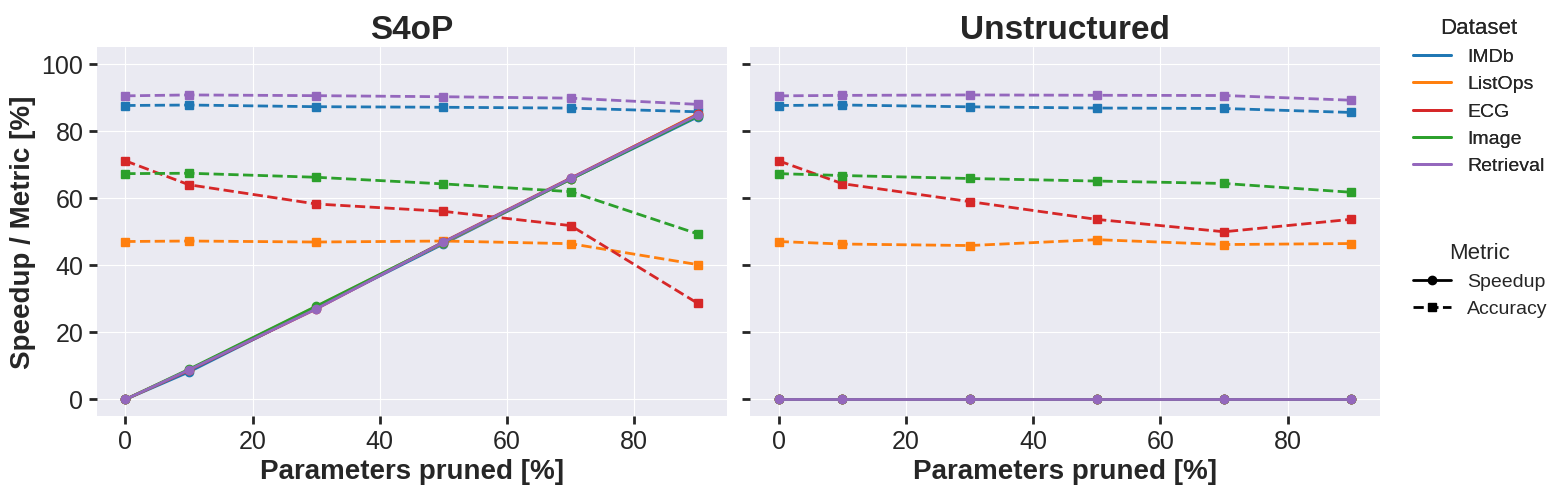
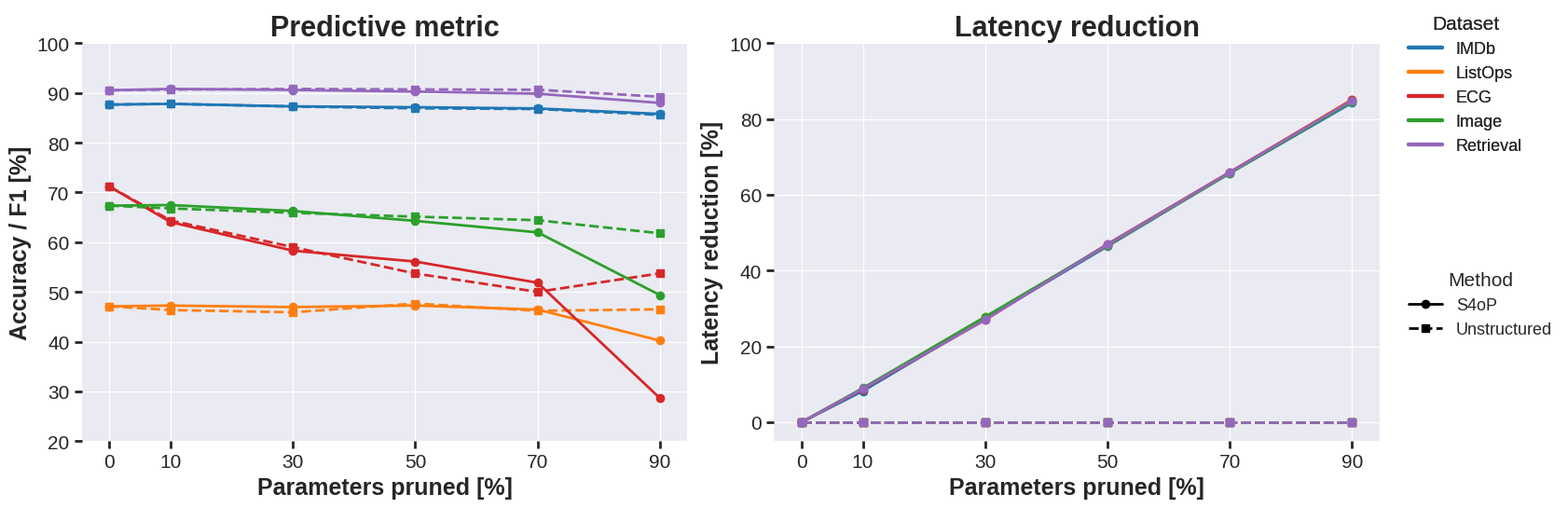
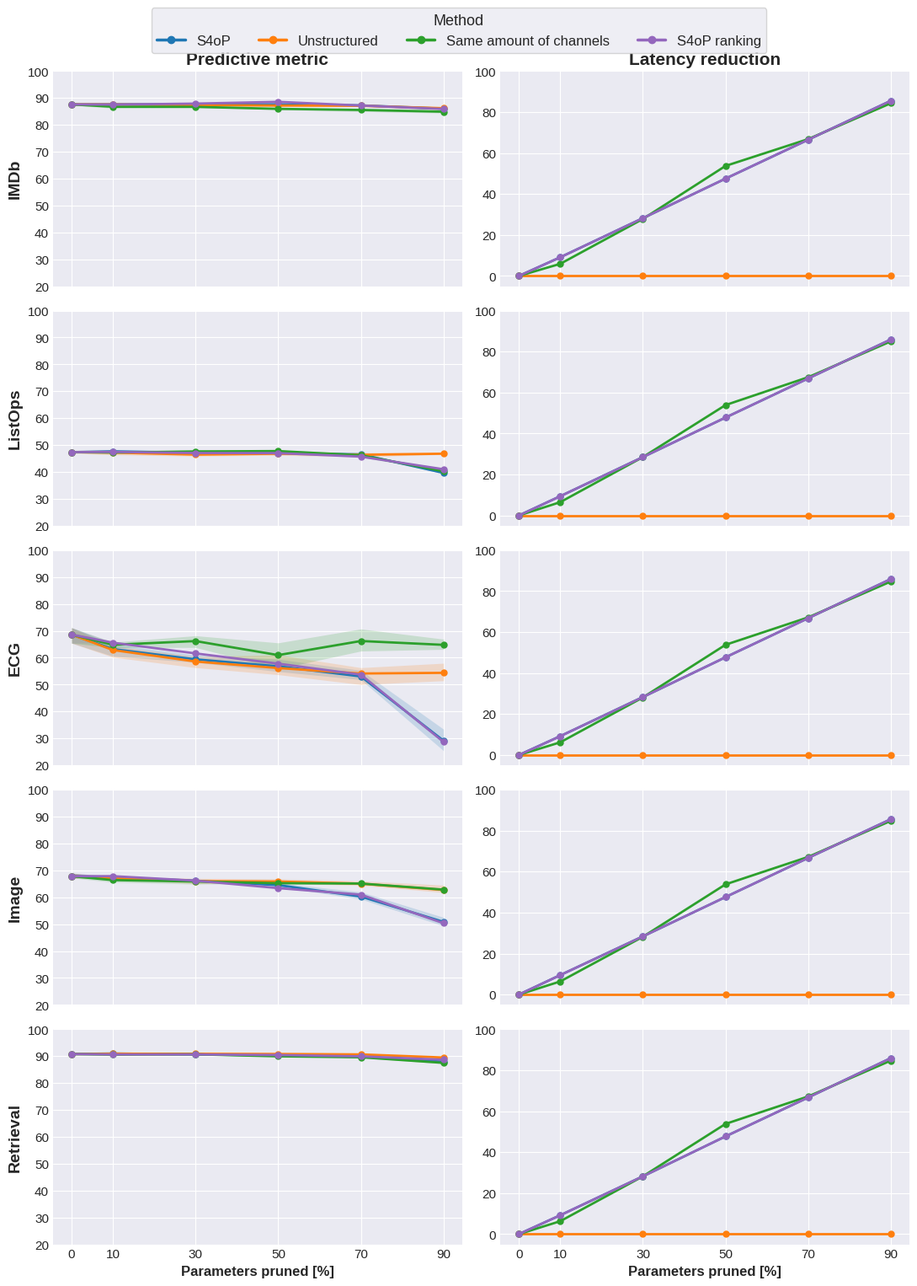
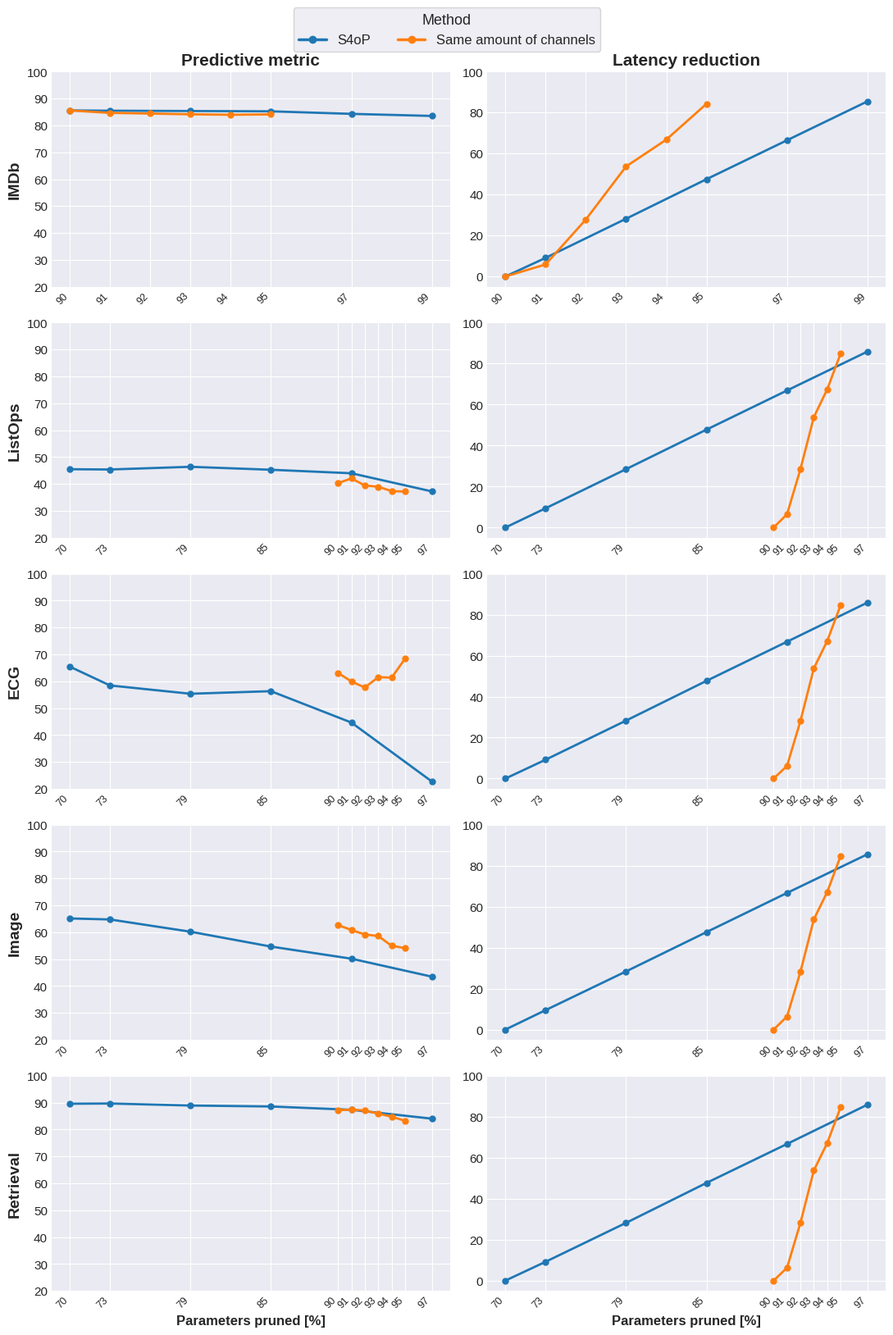

These figures' Python source, in order:
import matplotlib.pyplot as plt
from matplotlib.lines import Line2D

# Punti sull'asse x
pruning_rates = [0, 10, 30, 50, 70, 90]

datasets = ["imdb", "listops", "ecg", "image", "retrieval"]
methods  = ["s4op", "unstructured"]

# Struttura: results[metrica][metodo][dataset] = lista di valori
results = {
    "accuracy": {
        "s4op": {
            "imdb":      [87.656, 87.80, 87.30, 87.13, 86.88, 85.78],
            "listops":   [47.100, 47.25, 46.95, 47.25, 46.45, 40.20],
            "ecg":       [71.170, 64.03, 58.29, 56.10, 51.84, 28.62],
            "image":     [67.340, 67.46, 66.26, 64.28, 61.97, 49.35],
            "retrieval": [90.532, 90.81, 90.59, 90.27, 89.85, 87.99],
        },
        "unstructured": {
            "imdb":      [87.656, 87.808, 87.264, 86.904, 86.764, 85.580],
            "listops":   [47.100, 46.350, 45.900, 47.650, 46.200, 46.500],
            "ecg":       [71.170, 64.358, 59.008, 53.694, 50.007, 53.726],
            "image":     [67.340, 66.780, 65.890, 65.130, 64.410, 61.780],
            "retrieval": [90.532, 90.669, 90.807, 90.704, 90.635, 89.233],
        },
    },
    "speedup": {
        "s4op": {
            "imdb":      [0, 8.2, 27.3, 46.4, 65.7, 84.3],
            "listops":   [0, 8.8, 27.7, 46.7, 65.8, 85.2],
            "ecg":       [0, 8.7, 27.0, 47.0, 66.0, 85.0],
            "image":     [0, 9.0, 27.8, 46.8, 65.7, 84.6],
            "retrieval": [0, 8.8, 27.0, 46.9, 65.9, 84.9],
        },
        "unstructured": {
            "imdb":      [0, 0, 0, 0, 0, 0],
            "listops":   [0, 0, 0, 0, 0, 0],
            "ecg":       [0, 0, 0, 0, 0, 0],
            "image":     [0, 0, 0, 0, 0, 0],
            "retrieval": [0, 0, 0, 0, 0, 0],
        },
    },
}

dataset_colors = {
    "imdb": "tab:blue",
    "listops": "tab:orange",
    "ecg": "tab:red",
    "image": "tab:green",
    "retrieval": "tab:purple",
}
dataset_labels = {
    "imdb": "IMDb", "listops": "ListOps", "ecg": "ECG",
    "image": "Image", "retrieval": "Retrieval",
}
method_titles = {"s4op": "S4oP", "unstructured": "Unstructured"}

plt.style.use('seaborn-v0_8-darkgrid')

fig, axes = plt.subplots(1, len(methods), figsize=(14, 5), sharey=True)
if len(methods) == 1:
    axes = [axes]

for ax, method in zip(axes, methods):
    for dataset in datasets:
        color = dataset_colors[dataset]

        speed = results["speedup"][method][dataset]
        acc = results["accuracy"][method][dataset]

        # SPEEDUP (linea piena) — solo se i dati combaciano con l'asse
        if len(speed) == len(pruning_rates):
            ax.plot(pruning_rates, speed, marker='o', linewidth=2,
                    color=color, linestyle='-')

        # ACCURACY (tratteggiata) — solo se i dati combaciano con l'asse
        if len(acc) == len(pruning_rates):
            ax.plot(pruning_rates, acc, marker='s', linewidth=2,
                    color=color, linestyle='--')

    ax.set_title(method_titles[method], fontsize=24, fontweight='bold')
    ax.set_xlabel("Parameters pruned [%]", fontsize=20, fontweight='bold')
    ax.set_ylim(-5, 105)
    ax.tick_params(axis='both', which='major', labelsize=18, length=6, width=2)
    ax.grid(True)

# ylabel solo sul primo subplot (sharey nasconde gli altri)
axes[0].set_ylabel("Speedup / Metric [%]", fontsize=20, fontweight='bold')

# Legenda dataset (colori)
dataset_handles = [
    Line2D([0], [0], color=dataset_colors[d], lw=2, label=dataset_labels[d])
    for d in datasets
]
# Legenda stile linea (speedup vs accuracy)
style_handles = [
    Line2D([0], [0], color='black', lw=2, linestyle='-',  marker='o', label='Speedup'),
    Line2D([0], [0], color='black', lw=2, linestyle='--', marker='s', label='Accuracy'),
]

leg1 = fig.legend(handles=dataset_handles, title="Dataset",
                  loc='upper left', bbox_to_anchor=(1.0, 1.0),
                  fontsize=14, title_fontsize=16)
fig.legend(handles=style_handles, title="Metric",
           loc='upper left', bbox_to_anchor=(1.0, 0.55),
           fontsize=14, title_fontsize=16)
fig.add_artist(leg1)  # mantieni entrambe le legende
fig.tight_layout()
plt.show()

import matplotlib.pyplot as plt
from matplotlib.lines import Line2D

pruning_rates = [0, 10, 30, 50, 70, 90]
datasets = ["imdb", "listops", "ecg", "image", "retrieval"]
methods  = ["s4op", "unstructured"]

results = {
    "accuracy": {
        "s4op": {
            "imdb":      [87.656, 87.80, 87.30, 87.13, 86.88, 85.78],
            "listops":   [47.100, 47.25, 46.95, 47.25, 46.45, 40.20],
            "ecg":       [71.170, 64.03, 58.29, 56.10, 51.84, 28.62],
            "image":     [67.340, 67.46, 66.26, 64.28, 61.97, 49.35],
            "retrieval": [90.532, 90.81, 90.59, 90.27, 89.85, 87.99],
        },
        "unstructured": {
            "imdb":      [87.656, 87.808, 87.264, 86.904, 86.764, 85.580],
            "listops":   [47.100, 46.350, 45.900, 47.650, 46.200, 46.500],
            "ecg":       [71.170, 64.358, 59.008, 53.694, 50.007, 53.726],
            "image":     [67.340, 66.780, 65.890, 65.130, 64.410, 61.780],
            "retrieval": [90.532, 90.669, 90.807, 90.704, 90.635, 89.233],
        },
    },
    "speedup": {
        "s4op": {
            "imdb":      [0, 8.2, 27.3, 46.4, 65.7, 84.3],
            "listops":   [0, 8.8, 27.7, 46.7, 65.8, 85.2],
            "ecg":       [0, 8.7, 27.0, 47.0, 66.0, 85.0],
            "image":     [0, 9.0, 27.8, 46.8, 65.7, 84.6],
            "retrieval": [0, 8.8, 27.0, 46.9, 65.9, 84.9],
        },
        "unstructured": {
            "imdb":      [0, 0, 0, 0, 0, 0],
            "listops":   [0, 0, 0, 0, 0, 0],
            "ecg":       [0, 0, 0, 0, 0, 0],
            "image":     [0, 0, 0, 0, 0, 0],
            "retrieval": [0, 0, 0, 0, 0, 0],
        },
    },
}

dataset_colors = {
    "imdb": "tab:blue", "listops": "tab:orange", "ecg": "tab:red",
    "image": "tab:green", "retrieval": "tab:purple",
}
dataset_labels = {
    "imdb": "IMDb", "listops": "ListOps", "ecg": "ECG",
    "image": "Image", "retrieval": "Retrieval",
}
# stile linea = metodo
method_styles  = {"s4op": "-",  "unstructured": "--"}
method_markers = {"s4op": "o",  "unstructured": "s"}
method_labels  = {"s4op": "S4oP", "unstructured": "Unstructured"}

metrics = ["accuracy", "speedup"]
metric_titles = {"accuracy": "Predictive metric", "speedup": "Latency reduction"}
metric_ylabels = {"accuracy": "Accuracy / F1 [%]", "speedup": "Latency reduction [%]"}
metric_ylims  = {"accuracy": (20, 100), "speedup": (-5, 100)}

plt.style.use('seaborn-v0_8-darkgrid')
fig, axes = plt.subplots(1, len(metrics), figsize=(15, 5.5))

for ax, metric in zip(axes, metrics):
    for dataset in datasets:
        for method in methods:
            y = results[metric][method][dataset]
            if len(y) != len(pruning_rates):
                continue
            ax.plot(pruning_rates, y,
                    marker=method_markers[method],
                    linestyle=method_styles[method],
                    linewidth=2, color=dataset_colors[dataset])

    ax.set_title(metric_titles[metric], fontsize=22, fontweight='bold')
    ax.set_xlabel("Parameters pruned [%]", fontsize=18, fontweight='bold')
    ax.set_ylabel(metric_ylabels[metric], fontsize=18, fontweight='bold')
    ax.set_ylim(*metric_ylims[metric])
    ax.set_xticks(pruning_rates)
    ax.tick_params(axis='both', which='major', labelsize=15, length=6, width=2)
    ax.grid(True)

dataset_handles = [Line2D([0], [0], color=dataset_colors[d], lw=3, label=dataset_labels[d])
                   for d in datasets]
method_handles = [Line2D([0], [0], color='black', lw=2,
                         linestyle=method_styles[m], marker=method_markers[m],
                         label=method_labels[m]) for m in methods]

leg1 = fig.legend(handles=dataset_handles, title="Dataset", loc='upper left',
                  bbox_to_anchor=(1.0, 1.0), fontsize=13, title_fontsize=15)
fig.legend(handles=method_handles, title="Method", loc='upper left',
           bbox_to_anchor=(1.0, 0.5), fontsize=13, title_fontsize=15)
fig.add_artist(leg1)

fig.tight_layout()
plt.show()

import numpy as np
import matplotlib.pyplot as plt
from matplotlib.lines import Line2D
 
pruning_rates = [0, 10, 30, 50, 70, 90]
 
datasets = ["imdb", "listops", "ecg", "image", "retrieval"]
methods  = ["s4op", "unstructured", "same_amount_channels", "s4op_ranking"]
 
N = len(pruning_rates)
 
results = {
    "accuracy": {
        "s4op": {
            "imdb": [
                [87.656, 87.80, 87.30, 87.13, 86.88, 85.78],  
                [87.844, 87.64, 87.68, 87.67, 87.31, 85.64],               
                [87.292, 87.47, 87.79, 88.04, 87.52, 86.65],                              
            ],
            "listops": [
                [47.100, 47.25, 46.95, 47.25, 46.45, 40.20],  
                [47.000, 48.00, 47.25, 47.20, 46.50, 39.45], 
                [48.000, 47.75, 47.35, 46.55, 46.65, 39.30], 
            ],
            "ecg": [
                [71.170, 64.03, 58.29, 56.10, 51.84, 28.62],   
                [69.231, 60.57, 58.91, 54.86, 51.98, 33.42], 
                [65.414, 65.03, 61.00, 59.45, 55.31, 25.42], 
            ],
            "image": [
                [67.340, 67.46, 66.26, 64.28, 61.97, 49.35],  
                [67.170, 66.92, 65.68, 65.35, 59.31, 50.63], 
                [68.970, 67.75, 66.53, 63.94, 59.55, 52.53], 
            ],
            "retrieval": [
                [90.532, 90.81, 90.59, 90.27, 89.85, 87.99],  
                [90.480, 90.91, 90.68, 90.29, 89.85, 87.81], 
                [91.329, 91.20, 90.65, 90.17, 89.62, 87.93], 
            ],
        },
        "unstructured": {
            "imdb": [
                [87.656, 87.808, 87.264, 86.904, 86.764, 85.580], 
                [87.844, 87.840, 87.380, 87.220, 87.020, 86.000], 
                [87.292, 87.130, 87.390, 87.390, 87.520, 86.900], 
            ],
            "listops": [
                [47.100, 46.350, 45.900, 47.650, 46.200, 46.500],  
                [47.000, 47.100, 45.950, 46.200, 45.650, 46.600], 
                [48.000, 48.150, 47.500, 46.500, 47.250, 47.250], 
            ],
            "ecg": [
                [71.170, 64.358, 59.008, 53.694, 50.007, 53.726], 
                [69.231, 64.019, 56.315, 53.699, 56.070, 57.950], 
                [65.414, 60.185, 60.423, 61.060, 56.304, 51.441], 
            ],
            "image": [
                [67.340, 66.780, 65.890, 65.130, 64.410, 61.780], 
                [67.170, 66.730, 65.060, 65.580, 64.660, 61.870], 
                [68.970, 67.570, 67.040, 66.860, 66.100, 64.510], 
            ],
            "retrieval": [
                [90.532, 90.669, 90.807, 90.704, 90.635, 89.233], 
                [90.480, 90.853, 90.623, 90.750, 90.491, 89.367], 
                [91.329, 91.185, 91.214, 90.950, 90.824, 89.878], 
            ],
        },
        "same_amount_channels": {
            "imdb": [
                [87.656, 86.208, 86.940, 85.644, 84.992, 85.564], 
                [87.844, 86.768, 86.612, 86.316, 86.136, 84.712],
                [87.292, 87.216, 86.492, 85.892, 85.484, 84.400],
            ],
            "listops": [
                [47.100, 47.400, 47.400, 47.950, 46.750, 40.300],  
                [47.000, 47.100, 48.250, 47.450, 45.500, 40.150],
                [48.000, 47.200, 47.200, 47.900, 46.350, 40.300],
            ],
            "ecg": [
                [71.170, 65.793, 68.183, 65.527, 65.447, 63.106], 
                [69.231, 64.826, 66.571, 61.515, 62.481, 66.906], 
                [65.414, 63.795, 63.815, 55.865, 70.704, 64.338],
            ],
            "image": [
                [67.340, 67.040, 66.480, 65.190, 65.140, 62.700], 
                [67.170, 65.640, 64.900, 65.350, 64.770, 63.400],
                [68.970, 66.490, 66.240, 65.150, 65.400, 62.430],
            ],
            "retrieval": [
                [90.532, 90.738, 90.469, 90.021, 89.580, 87.171], 
                [90.480, 90.205, 90.686, 89.884, 89.723, 87.710],
                [91.329, 90.761, 90.847, 89.889, 89.442, 87.601],
            ],
        },
        "s4op_ranking": {
            "imdb": [
                [87.656, 87.54, 87.90, 88.56, 87.18, 85.89],  
                [87.844, None, None, None, None, None],               
                [87.292, None, None, None, None, None],                              
            ],
            "listops": [
                [47.100, 47.45, 47.05, 47.00, 45.70, 41.00],  
                [47.000, None, None, None, None, None], 
                [48.000, None, None, None, None, None], 
            ],
            "ecg": [
                [71.170, 65.59, 61.60, 57.79, 53.70, 28.68],   
                [69.231, None, None, None, None, None], 
                [65.414, None, None, None, None, None], 
            ],
            "image": [
                [67.340, 67.85, 66.17, 63.40, 60.98, 50.35],  
                [67.170, None, None, None, None, None], 
                [68.970, None, None, None, None, None], 
            ],
            "retrieval": [
                [90.532, 90.62, 90.63, 90.42, 89.92, 88.67],  
                [90.480, None, None, None, None, None], 
                [91.329, None, None, None, None, None], 
            ],
        },
    },
    "speedup": {
        "s4op": {
            "imdb": [
                [0, 9.1, 28.2, 47.5, 66.5, 85.5],
                [0, 9.1, 28.2, 47.5, 66.5, 85.5],
                [0, 9.1, 28.2, 47.5, 66.5, 85.5],
            ],
            "listops": [
                [0, 9.4, 28.5, 47.8, 66.9, 85.9],
                [0, 9.4, 28.5, 47.8, 66.9, 85.9],
                [0, 9.4, 28.5, 47.8, 66.9, 85.9],
            ],
            "ecg": [
                [0, 9.2, 28.3, 47.7, 66.8, 85.9],
                [0, 9.2, 28.3, 47.7, 66.8, 85.9],
                [0, 9.2, 28.3, 47.7, 66.8, 85.9], 
            ],
            "image": [
                [0, 9.5, 28.4, 47.6, 66.7, 85.6],   
                [0, 9.5, 28.4, 47.6, 66.7, 85.6], 
                [0, 9.5, 28.4, 47.6, 66.7, 85.6], 
            ],
            "retrieval": [
                [0, 9.2, 28.2, 47.7, 66.7, 85.9],
                [0, 9.2, 28.2, 47.7, 66.7, 85.9],  
                [0, 9.2, 28.2, 47.7, 66.7, 85.9],  
            ],
        },
        "unstructured": {
            "imdb":      [[0, 0, 0, 0, 0, 0], [0, 0, 0, 0, 0, 0], [0, 0, 0, 0, 0, 0]],
            "listops":   [[0, 0, 0, 0, 0, 0], [0, 0, 0, 0, 0, 0], [0, 0, 0, 0, 0, 0]],
            "ecg":       [[0, 0, 0, 0, 0, 0], [0, 0, 0, 0, 0, 0], [0, 0, 0, 0, 0, 0]],
            "image":     [[0, 0, 0, 0, 0, 0], [0, 0, 0, 0, 0, 0], [0, 0, 0, 0, 0, 0]],
            "retrieval": [[0, 0, 0, 0, 0, 0], [0, 0, 0, 0, 0, 0], [0, 0, 0, 0, 0, 0]],
        },
        "same_amount_channels": {
            "imdb": [
                [0, 5.9, 27.8, 53.7, 66.8, 84.3],
                [0, 5.9, 27.8, 53.7, 66.8, 84.3],
                [0, 5.9, 27.8, 53.7, 66.8, 84.3],
            ],
            "listops": [
                [0, 6.5, 28.5, 53.9, 67.5, 85.0],
                [0, 6.5, 28.5, 53.9, 67.5, 85.0],
                [0, 6.5, 28.5, 53.9, 67.5, 85.0],
            ],
            "ecg": [
                [0, 6.2, 28.1, 53.8, 67.2, 84.7],
                [0, 6.2, 28.1, 53.8, 67.2, 84.7], 
                [0, 6.2, 28.1, 53.8, 67.2, 84.7],
            ],
            "image": [
                [0, 6.4, 28.2, 53.8, 67.2, 84.8],   
                [0, 6.4, 28.2, 53.8, 67.2, 84.8],
                [0, 6.4, 28.2, 53.8, 67.2, 84.8],
            ],
            "retrieval": [
                [0, 6.3, 28.2, 53.8, 67.2, 84.7],
                [0, 6.3, 28.2, 53.8, 67.2, 84.7],
                [0, 6.3, 28.2, 53.8, 67.2, 84.7],
            ],
        },
        "s4op_ranking": {
            "imdb": [
                [0, 9.1, 28.2, 47.5, 66.5, 85.5],
                [0, 9.1, 28.2, 47.5, 66.5, 85.5],
                [0, 9.1, 28.2, 47.5, 66.5, 85.5],
            ],
            "listops": [
                [0, 9.4, 28.5, 47.8, 66.9, 85.9],
                [0, 9.4, 28.5, 47.8, 66.9, 85.9],
                [0, 9.4, 28.5, 47.8, 66.9, 85.9],
            ],
            "ecg": [
                [0, 9.2, 28.3, 47.7, 66.8, 85.9],
                [0, 9.2, 28.3, 47.7, 66.8, 85.9],
                [0, 9.2, 28.3, 47.7, 66.8, 85.9], 
            ],
            "image": [
                [0, 9.5, 28.4, 47.6, 66.7, 85.6],   
                [0, 9.5, 28.4, 47.6, 66.7, 85.6], 
                [0, 9.5, 28.4, 47.6, 66.7, 85.6], 
            ],
            "retrieval": [
                [0, 9.2, 28.2, 47.7, 66.7, 85.9],
                [0, 9.2, 28.2, 47.7, 66.7, 85.9],  
                [0, 9.2, 28.2, 47.7, 66.7, 85.9],  
            ],
        },
    },
}
 
method_colors = {"s4op": "tab:blue", "unstructured": "tab:orange", "same_amount_channels": "tab:green", "s4op_ranking": "tab:purple"}
method_labels = {"s4op": "S4oP", "unstructured": "Unstructured", "same_amount_channels": "Same amount of channels", "s4op_ranking": "S4oP ranking"}
 
dataset_labels = {
    "imdb": "IMDb", "listops": "ListOps", "ecg": "ECG",
    "image": "Image", "retrieval": "Retrieval",
}
 
metrics = ["accuracy", "speedup"]
metric_titles = {"accuracy": "Predictive metric", "speedup": "Latency reduction"}
metric_ylabels = {"accuracy": "Accuracy / F1 [%]", "speedup": "Latency reduction [%]"}
metric_ylims  = {"accuracy": (20, 100), "speedup": (-5, 100)}

def mean_band(list_of_runs):
    """Da [[seed1],[seed2],[seed3]] -> (media, min, max) per punto, ignorando i None."""
    arr = np.array(list_of_runs, dtype=float)
    if arr.size == 0:
        n = len(pruning_rates)
        return (np.full(n, np.nan),) * 3
    with np.errstate(all="ignore"):
        mean = np.nanmean(arr, axis=0)
        lo   = np.nanmin(arr, axis=0)
        hi   = np.nanmax(arr, axis=0)
    return mean, lo, hi
 
def n_valid_seeds(list_of_runs):
    return sum(any(v is not None for v in run) for run in list_of_runs)
 
plt.style.use("seaborn-v0_8-darkgrid")
nrows, ncols = len(datasets), len(metrics)
fig, axes = plt.subplots(nrows, ncols,
                         figsize=(11, 3.0 * nrows),
                         squeeze=False, sharex=True)
 
x = np.array(pruning_rates)
 
for i, dataset in enumerate(datasets):
    for j, metric in enumerate(metrics):
        ax = axes[i][j]
        for method in methods:
            runs = results[metric][method][dataset]
            mean, lo, hi = mean_band(runs)
            if np.all(np.isnan(mean)):
                continue
            valid = ~np.isnan(mean)
            c = method_colors[method]
            ax.fill_between(x[valid], lo[valid], hi[valid],
                            color=c, alpha=0.18, linewidth=0)
            ax.plot(x[valid], mean[valid], marker="o", markersize=5,
                    linewidth=2, color=c, label=method_labels[method])
 
        if j == 0:
            ax.set_ylabel(dataset_labels[dataset], fontsize=14, fontweight="bold")
        if i == 0:
            ax.set_title(metric_titles[metric], fontsize=15, fontweight="bold")
        if i == nrows - 1:
            ax.set_xlabel("Parameters pruned [%]", fontsize=12, fontweight="bold")
 
        ax.set_ylim(*metric_ylims[metric])
        ax.set_xticks(pruning_rates)
        ax.tick_params(axis="both", which="major", labelsize=11)
        ax.grid(True)
 
handles = [Line2D([0], [0], color=method_colors[m], lw=2.5, marker="o",
                  label=method_labels[m]) for m in methods]
fig.legend(handles=handles, title="Method", loc="upper center",
           ncol=len(methods), bbox_to_anchor=(0.5, 1.02),
           fontsize=12, title_fontsize=13, frameon=True)
 
fig.tight_layout(rect=[0, 0, 1, 0.99])
fig.savefig("pruning_comparison_grid.png", dpi=200, bbox_inches="tight")
plt.show()
 
def print_table(metric, show_range=True):
    COLW = 16 if show_range else 8
    print(f"\n=== {metric.upper()} — media [min-max] su {'/'.join(methods)} ===")
    header = f"{'dataset':<12}{'method':<14}" + "".join(
        f"{str(r) + '%':>{COLW}}" for r in pruning_rates)
    print(header)
    print("-" * len(header))
    for dataset in datasets:
        for method in methods:
            runs = results[metric][method][dataset]
            mean, lo, hi = mean_band(runs)
            ns = n_valid_seeds(runs)
            cells = ""
            for m, l, h in zip(mean, lo, hi):
                if np.isnan(m):
                    cells += f"{'--':>{COLW}}"
                elif show_range and ns > 1 and (h - l) > 0.05:
                    cells += f"{f'{m:.1f}[{l:.1f},{h:.1f}]':>{COLW}}"
                else:
                    cells += f"{m:>{COLW}.1f}"
            print(f"{dataset:<12}{method:<14}{cells}   (n={ns})")
 
if __name__ == "__main__":
    for metric in metrics:
        print_table(metric)

import numpy as np
import matplotlib.pyplot as plt
from matplotlib.lines import Line2D

NOMINAL_RATES = [0, 10, 30, 50, 70, 90]
N = len(NOMINAL_RATES)

datasets = ["imdb", "listops", "ecg", "image", "retrieval"]
methods = ["s4op", "same_amount_channels"]

X_VALUES = {
    "s4op": {
        "imdb":      [90, 91, 93, 95, 97, 99],
        "listops":   [70, 73, 79, 85, 91, 97],
        "ecg":       [70, 73, 79, 85, 91, 97],
        "image":     [70, 73, 79, 85, 91, 97],
        "retrieval": [70, 73, 79, 85, 91, 97],
    },
    "same_amount_channels": {
        "imdb":      [90, 91, 92, 93, 94, 95],
        "listops":   [90, 91, 92, 93, 94, 95],
        "ecg":       [90, 91, 92, 93, 94, 95],
        "image":     [90, 91, 92, 93, 94, 95],
        "retrieval": [90, 91, 92, 93, 94, 95],
    },
}

_missing_x = []


def get_x(method, dataset):
    """Ritorna l'array x (float, con NaN dove manca) per method/dataset."""
    raw = X_VALUES.get(method, {}).get(dataset)
    if raw is None:
        _missing_x.append((method, dataset))
        raw = NOMINAL_RATES
    if len(raw) != N:
        raise ValueError(
            f"X_VALUES[{method!r}][{dataset!r}] ha {len(raw)} valori, attesi {N}"
        )
    return np.array([np.nan if v is None else float(v) for v in raw], dtype=float)


# ---------------------------------------------------------------------------
# RISULTATI — [[seed1], [seed2], [seed3]], ogni run con N valori.
# ---------------------------------------------------------------------------
results = {
    "accuracy": {
        "s4op": {
            "imdb": [
                [85.564, 85.46, 85.35, 85.24, 84.29, 83.52],
                [None, None, None, None, None, None],
                [None, None, None, None, None, None],
            ],
            "listops": [
                [45.500, 45.40, 46.40, 45.30, 44.00, 37.25],
                [None, None, None, None, None, None],
                [None, None, None, None, None, None],
            ],
            "ecg": [
                [65.447, 58.44, 55.35, 56.31, 44.64, 22.71],
                [None, None, None, None, None, None],
                [None, None, None, None, None, None],
            ],
            "image": [
                [65.140, 64.77, 60.21, 54.69, 50.18, 43.49],
                [None, None, None, None, None, None],
                [None, None, None, None, None, None],
            ],
            "retrieval": [
                [89.580, 89.67, 88.92, 88.57, 87.33, 84.03],
                [None, None, None, None, None, None],
                [None, None, None, None, None, None],
            ],
        },
        "same_amount_channels": {
            "imdb": [
                [85.564, 84.656, 84.400, 84.128, 83.952, 84.104],
                [None, None, None, None, None, None],
                [None, None, None, None, None, None],
            ],
            "listops": [
                [40.300, 42.100, 39.450, 39.000, 37.350, 37.200],
                [None, None, None, None, None, None],
                [None, None, None, None, None, None],
            ],
            "ecg": [
                [63.106, 59.921, 57.662, 61.525, 61.346, 68.415],
                [None, None, None, None, None, None],
                [None, None, None, None, None, None],
            ],
            "image": [
                [62.700, 60.850, 59.190, 58.610, 54.970, 54.120],
                [None, None, None, None, None, None],
                [None, None, None, None, None, None],
            ],
            "retrieval": [
                [87.171, 87.418, 87.056, 85.904, 84.779, 83.220],
                [None, None, None, None, None, None],
                [None, None, None, None, None, None],
            ],
        },
    },
    "speedup": {
        "s4op": {
            "imdb": [
                [0, 9.1, 28.2, 47.5, 66.5, 85.5],
                [0, 9.1, 28.2, 47.5, 66.5, 85.5],
                [0, 9.1, 28.2, 47.5, 66.5, 85.5],
            ],
            "listops": [
                [0, 9.4, 28.5, 47.8, 66.9, 85.9],
                [0, 9.4, 28.5, 47.8, 66.9, 85.9],
                [0, 9.4, 28.5, 47.8, 66.9, 85.9],
            ],
            "ecg": [
                [0, 9.2, 28.3, 47.7, 66.8, 85.9],
                [0, 9.2, 28.3, 47.7, 66.8, 85.9],
                [0, 9.2, 28.3, 47.7, 66.8, 85.9],
            ],
            "image": [
                [0, 9.5, 28.4, 47.6, 66.7, 85.6],
                [0, 9.5, 28.4, 47.6, 66.7, 85.6],
                [0, 9.5, 28.4, 47.6, 66.7, 85.6],
            ],
            "retrieval": [
                [0, 9.2, 28.2, 47.7, 66.7, 85.9],
                [0, 9.2, 28.2, 47.7, 66.7, 85.9],
                [0, 9.2, 28.2, 47.7, 66.7, 85.9],
            ],
        },
        "same_amount_channels": {
            "imdb": [
                [0, 5.9, 27.8, 53.7, 66.8, 84.3],
                [0, 5.9, 27.8, 53.7, 66.8, 84.3],
                [0, 5.9, 27.8, 53.7, 66.8, 84.3],
            ],
            "listops": [
                [0, 6.5, 28.5, 53.9, 67.5, 85.0],
                [0, 6.5, 28.5, 53.9, 67.5, 85.0],
                [0, 6.5, 28.5, 53.9, 67.5, 85.0],
            ],
            "ecg": [
                [0, 6.2, 28.1, 53.8, 67.2, 84.7],
                [0, 6.2, 28.1, 53.8, 67.2, 84.7],
                [0, 6.2, 28.1, 53.8, 67.2, 84.7],
            ],
            "image": [
                [0, 6.4, 28.2, 53.8, 67.2, 84.8],
                [0, 6.4, 28.2, 53.8, 67.2, 84.8],
                [0, 6.4, 28.2, 53.8, 67.2, 84.8],
            ],
            "retrieval": [
                [0, 6.3, 28.2, 53.8, 67.2, 84.7],
                [0, 6.3, 28.2, 53.8, 67.2, 84.7],
                [0, 6.3, 28.2, 53.8, 67.2, 84.7],
            ],
        },
    },
}

method_colors = {"s4op": "tab:blue", "same_amount_channels": "tab:orange"}
method_labels = {"s4op": "S4oP", "same_amount_channels": "Same amount of channels"}

dataset_labels = {
    "imdb": "IMDb", "listops": "ListOps", "ecg": "ECG",
    "image": "Image", "retrieval": "Retrieval",
}

metrics = ["accuracy", "speedup"]
metric_titles = {"accuracy": "Predictive metric", "speedup": "Latency reduction"}
metric_ylabels = {"accuracy": "Accuracy / F1 [%]", "speedup": "Latency reduction [%]"}
metric_ylims = {"accuracy": (20, 100), "speedup": (-5, 100)}


def mean_band(list_of_runs):
    """Da [[seed1],[seed2],[seed3]] -> (media, min, max) per punto, ignorando i None."""
    arr = np.array(list_of_runs, dtype=float)
    if arr.size == 0:
        return (np.full(N, np.nan),) * 3
    with np.errstate(all="ignore"):
        mean = np.nanmean(arr, axis=0)
        lo = np.nanmin(arr, axis=0)
        hi = np.nanmax(arr, axis=0)
    return mean, lo, hi


def n_valid_seeds(list_of_runs):
    return sum(any(v is not None for v in run) for run in list_of_runs)


# ---------------------------------------------------------------------------
# PLOT
# ---------------------------------------------------------------------------
plt.style.use("seaborn-v0_8-darkgrid")
nrows, ncols = len(datasets), len(metrics)
fig, axes = plt.subplots(nrows, ncols,
                         figsize=(11, 3.2 * nrows),
                         squeeze=False, sharex=False)  # sharex=False: tick su ogni riga

for i, dataset in enumerate(datasets):
    for j, metric in enumerate(metrics):
        ax = axes[i][j]
        ticks = set()

        for method in methods:
            runs = results[metric][method][dataset]
            xs = get_x(method, dataset)
            mean, lo, hi = mean_band(runs)

            valid = ~np.isnan(mean) & ~np.isnan(xs)
            if not valid.any():
                continue

            order = np.argsort(xs[valid])
            xv = xs[valid][order]
            mv = mean[valid][order]
            lv = lo[valid][order]
            hv = hi[valid][order]

            ticks.update(xv.tolist())
            c = method_colors[method]
            ax.fill_between(xv, lv, hv, color=c, alpha=0.18, linewidth=0)
            ax.plot(xv, mv, marker="o", markersize=5, linewidth=2,
                    color=c, label=method_labels[method])

        if j == 0:
            ax.set_ylabel(dataset_labels[dataset], fontsize=14, fontweight="bold")
        if i == 0:
            ax.set_title(metric_titles[metric], fontsize=15, fontweight="bold")
        if i == nrows - 1:
            ax.set_xlabel("Parameters pruned [%]", fontsize=12, fontweight="bold")

        ax.set_ylim(*metric_ylims[metric])

        ticks = sorted(ticks)
        if ticks:
            ax.set_xticks(ticks)
            ax.set_xticklabels([f"{t:g}" for t in ticks],
                               rotation=45, ha="right", fontsize=9)
        ax.tick_params(axis="x", labelbottom=True)   # numeri su TUTTI i pannelli
        ax.tick_params(axis="y", which="major", labelsize=11)
        ax.grid(True)

handles = [Line2D([0], [0], color=method_colors[m], lw=2.5, marker="o",
                  label=method_labels[m]) for m in methods]
fig.legend(handles=handles, title="Method", loc="upper center",
           ncol=len(methods), bbox_to_anchor=(0.5, 1.02),
           fontsize=12, title_fontsize=13, frameon=True)

fig.tight_layout(rect=[0, 0, 1, 0.99])
fig.savefig("pruning_comparison_grid.png", dpi=200, bbox_inches="tight")


# ---------------------------------------------------------------------------
# TABELLE
# ---------------------------------------------------------------------------
def print_table(metric, show_range=True):
    COLW = 18 if show_range else 10
    print(f"\n=== {metric.upper()} — media [min-max] ===")
    for dataset in datasets:
        print(f"\n{dataset_labels[dataset]}")
        for method in methods:
            runs = results[metric][method][dataset]
            xs = get_x(method, dataset)
            mean, lo, hi = mean_band(runs)
            ns = n_valid_seeds(runs)

            head = f"{'':<16}" + "".join(
                f"{('--' if np.isnan(v) else f'{v:g}%'):>{COLW}}" for v in xs)
            cells = ""
            for m, l, h in zip(mean, lo, hi):
                if np.isnan(m):
                    cells += f"{'--':>{COLW}}"
                elif show_range and ns > 1 and (h - l) > 0.05:
                    cells += f"{f'{m:.1f}[{l:.1f},{h:.1f}]':>{COLW}}"
                else:
                    cells += f"{m:>{COLW}.1f}"
            print(head)
            print(f"{method:<16}{cells}   (n={ns})")


if __name__ == "__main__":
    for metric in metrics:
        print_table(metric)

    if _missing_x:
        print("\n[WARNING] X_VALUES mancanti, usato NOMINAL_RATES come fallback:")
        for method, dataset in sorted(set(_missing_x)):
            print(f"  - {method} / {dataset}")

    plt.show()
